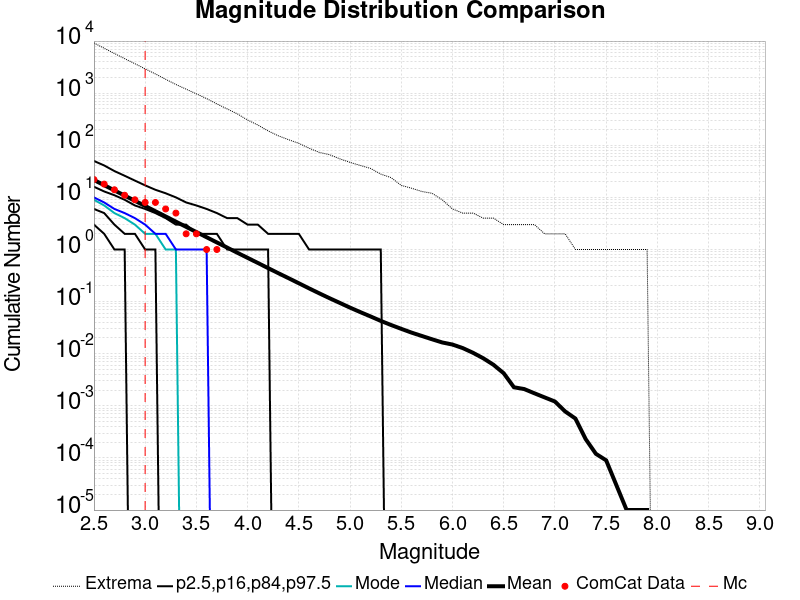

The file beside this chart, header and first rows:
Magnitude, ComCat Data, Simulation Mean, Simulation Median, Simulation Mode, Simulation Minimum, Simulation Maximum, 2.5 %-ile, 16 %-ile, 84 %-ile, 97.5 %-ile
2.5, 22.0, 21.58, 10.0, 9.0, 0.0, 9186, 3.0, 6.0, 16.0, 50.0
2.6, 18.0, 17.15, 8.0, 7.0, 0.0, 7278, 2.0, 5.0, 13.0, 41.0
2.7, 14.0, 13.63, 6.0, 5.0, 0.0, 5778, 1.0, 3.0, 11.0, 32.0
2.8, 11.0, 10.83, 5.0, 4.0, 0.0, 4592, 1.0, 2.0, 9.0, 26.0
2.9, 9.0, 8.607, 4.0, 3.0, 0.0, 3682, 0.0, 2.0, 7.0, 21.0
3.0, 8.0, 6.837, 3.0, 2.0, 0.0, 2926, 0.0, 1.0, 6.0, 17.0
3.1, 8.0, 5.427, 2.0, 2.0, 0.0, 2340, 0.0, 1.0, 5.0, 14.0
3.2, 6.0, 4.314, 2.0, 1.0, 0.0, 1847, 0.0, 0.0, 4.0, 12.0
3.3, 5.0, 3.425, 1.0, 1.0, 0.0, 1468, 0.0, 0.0, 3.0, 10.0
3.4, 2.0, 2.72, 1.0, 0.0, 0.0, 1193, 0.0, 0.0, 3.0, 8.0
3.5, 2.0, 2.162, 1.0, 0.0, 0.0, 971.0, 0.0, 0.0, 2.0, 7.0
3.6, 1.0, 1.719, 1.0, 0.0, 0.0, 787.0, 0.0, 0.0, 2.0, 6.0
3.7, 1.0, 1.366, 0.0, 0.0, 0.0, 623.0, 0.0, 0.0, 2.0, 5.0
3.8, 0.0, 1.089, 0.0, 0.0, 0.0, 499.0, 0.0, 0.0, 1.0, 4.0
3.9, 0.0, 0.866, 0.0, 0.0, 0.0, 401.0, 0.0, 0.0, 1.0, 4.0
4.0, 0.0, 0.6908, 0.0, 0.0, 0.0, 305.0, 0.0, 0.0, 1.0, 3.0
4.1, 0.0, 0.5521, 0.0, 0.0, 0.0, 245.0, 0.0, 0.0, 1.0, 3.0
4.2, 0.0, 0.4396, 0.0, 0.0, 0.0, 189.0, 0.0, 0.0, 1.0, 2.0
4.3, 0.0, 0.3511, 0.0, 0.0, 0.0, 152.0, 0.0, 0.0, 0.0, 2.0
4.4, 0.0, 0.2815, 0.0, 0.0, 0.0, 128.0, 0.0, 0.0, 0.0, 2.0
4.5, 0.0, 0.225, 0.0, 0.0, 0.0, 109.0, 0.0, 0.0, 0.0, 2.0
4.6, 0.0, 0.1795, 0.0, 0.0, 0.0, 88.0, 0.0, 0.0, 0.0, 1.0
4.7, 0.0, 0.1441, 0.0, 0.0, 0.0, 73.0, 0.0, 0.0, 0.0, 1.0
4.8, 0.0, 0.1162, 0.0, 0.0, 0.0, 66.0, 0.0, 0.0, 0.0, 1.0
4.9, 0.0, 0.09449, 0.0, 0.0, 0.0, 55.0, 0.0, 0.0, 0.0, 1.0
5.0, 0.0, 0.07665, 0.0, 0.0, 0.0, 47.0, 0.0, 0.0, 0.0, 1.0
5.1, 0.0, 0.0629, 0.0, 0.0, 0.0, 41.0, 0.0, 0.0, 0.0, 1.0
5.2, 0.0, 0.05198, 0.0, 0.0, 0.0, 36.0, 0.0, 0.0, 0.0, 1.0
5.3, 0.0, 0.04267, 0.0, 0.0, 0.0, 28.0, 0.0, 0.0, 0.0, 1.0
5.4, 0.0, 0.0356, 0.0, 0.0, 0.0, 24.0, 0.0, 0.0, 0.0, 0.0
5.5, 0.0, 0.03002, 0.0, 0.0, 0.0, 17.0, 0.0, 0.0, 0.0, 0.0
5.6, 0.0, 0.02543, 0.0, 0.0, 0.0, 15.0, 0.0, 0.0, 0.0, 0.0
5.7, 0.0, 0.02195, 0.0, 0.0, 0.0, 13.0, 0.0, 0.0, 0.0, 0.0
5.8, 0.0, 0.01895, 0.0, 0.0, 0.0, 12.0, 0.0, 0.0, 0.0, 0.0
5.9, 0.0, 0.01645, 0.0, 0.0, 0.0, 9.0, 0.0, 0.0, 0.0, 0.0
6.0, 0.0, 0.015, 0.0, 0.0, 0.0, 6.0, 0.0, 0.0, 0.0, 0.0
6.1, 0.0, 0.01284, 0.0, 0.0, 0.0, 5.0, 0.0, 0.0, 0.0, 0.0
6.2, 0.0, 0.01043, 0.0, 0.0, 0.0, 5.0, 0.0, 0.0, 0.0, 0.0
6.3, 0.0, 0.00819, 0.0, 0.0, 0.0, 4.0, 0.0, 0.0, 0.0, 0.0
6.4, 0.0, 0.00614, 0.0, 0.0, 0.0, 4.0, 0.0, 0.0, 0.0, 0.0
6.5, 0.0, 0.00422, 0.0, 0.0, 0.0, 3.0, 0.0, 0.0, 0.0, 0.0
6.6, 0.0, 0.00227, 0.0, 0.0, 0.0, 3.0, 0.0, 0.0, 0.0, 0.0
6.7, 0.0, 0.0021, 0.0, 0.0, 0.0, 3.0, 0.0, 0.0, 0.0, 0.0
6.8, 0.0, 0.00174, 0.0, 0.0, 0.0, 3.0, 0.0, 0.0, 0.0, 0.0
6.9, 0.0, 0.00145, 0.0, 0.0, 0.0, 2.0, 0.0, 0.0, 0.0, 0.0
7.0, 0.0, 0.00121, 0.0, 0.0, 0.0, 2.0, 0.0, 0.0, 0.0, 0.0
7.1, 0.0, 7.8E-4, 0.0, 0.0, 0.0, 2.0, 0.0, 0.0, 0.0, 0.0
7.2, 0.0, 5.7E-4, 0.0, 0.0, 0.0, 1.0, 0.0, 0.0, 0.0, 0.0
7.3, 0.0, 2.3E-4, 0.0, 0.0, 0.0, 1.0, 0.0, 0.0, 0.0, 0.0
7.4, 0.0, 1.2E-4, 0.0, 0.0, 0.0, 1.0, 0.0, 0.0, 0.0, 0.0
7.5, 0.0, 9.0E-5, 0.0, 0.0, 0.0, 1.0, 0.0, 0.0, 0.0, 0.0
7.6, 0.0, 3.0E-5, 0.0, 0.0, 0.0, 1.0, 0.0, 0.0, 0.0, 0.0
7.7, 0.0, 1.0E-5, 0.0, 0.0, 0.0, 1.0, 0.0, 0.0, 0.0, 0.0
7.8, 0.0, 1.0E-5, 0.0, 0.0, 0.0, 1.0, 0.0, 0.0, 0.0, 0.0
7.9, 0.0, 1.0E-5, 0.0, 0.0, 0.0, 1.0, 0.0, 0.0, 0.0, 0.0
8.0, 0.0, 0.0, 0.0, 0.0, 0.0, 0.0, 0.0, 0.0, 0.0, 0.0
8.1, 0.0, 0.0, 0.0, 0.0, 0.0, 0.0, 0.0, 0.0, 0.0, 0.0
8.2, 0.0, 0.0, 0.0, 0.0, 0.0, 0.0, 0.0, 0.0, 0.0, 0.0
8.3, 0.0, 0.0, 0.0, 0.0, 0.0, 0.0, 0.0, 0.0, 0.0, 0.0
8.4, 0.0, 0.0, 0.0, 0.0, 0.0, 0.0, 0.0, 0.0, 0.0, 0.0
... 6 more rows
